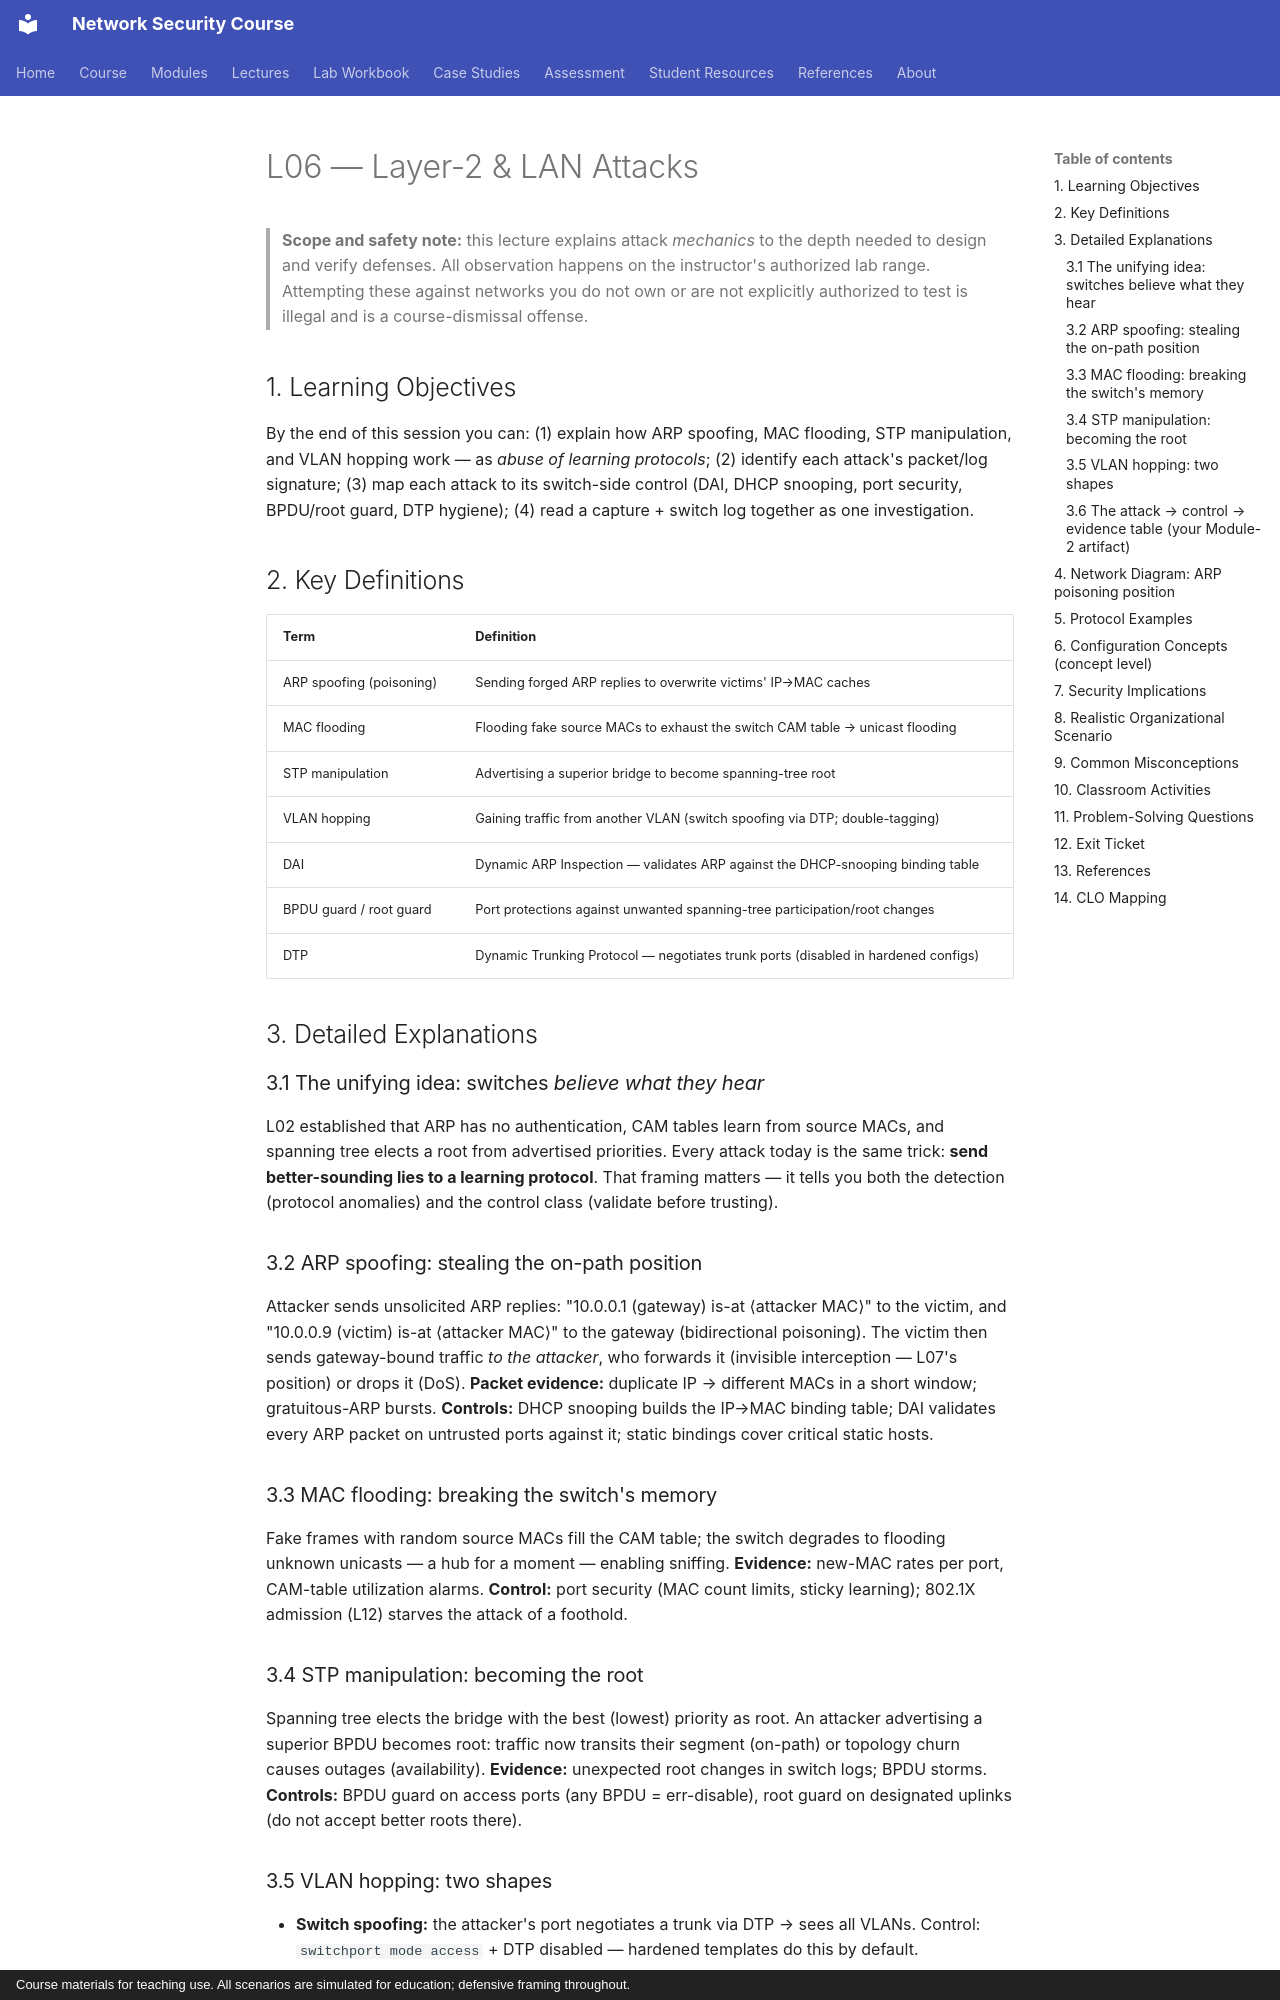

repository: nadeem-majeedch/Network-Security-Course · page: lectures/lecture-06-layer2-lan-attacks/index.html · generator: mkdocs · copyright: Course materials for teaching use. All scenarios are simulated for education; defensive framing throughout.

# L06 — Layer-2 & LAN Attacks

> **Scope and safety note:** this lecture explains attack *mechanics* to the depth
> needed to design and verify defenses. All observation happens on the instructor's
> authorized lab range. Attempting these against networks you do not own or are not
> explicitly authorized to test is illegal and is a course-dismissal offense.

## 1. Learning Objectives

By the end of this session you can: (1) explain how ARP spoofing, MAC flooding, STP manipulation, and VLAN hopping work — as *abuse of learning protocols*; (2) identify each attack's packet/log signature; (3) map each attack to its switch-side control (DAI, DHCP snooping, port security, BPDU/root guard, DTP hygiene); (4) read a capture + switch log together as one investigation.

## 2. Key Definitions

| Term | Definition |
|---|---|
| ARP spoofing (poisoning) | Sending forged ARP replies to overwrite victims' IP→MAC caches |
| MAC flooding | Flooding fake source MACs to exhaust the switch CAM table → unicast flooding |
| STP manipulation | Advertising a superior bridge to become spanning-tree root |
| VLAN hopping | Gaining traffic from another VLAN (switch spoofing via DTP; double-tagging) |
| DAI | Dynamic ARP Inspection — validates ARP against the DHCP-snooping binding table |
| BPDU guard / root guard | Port protections against unwanted spanning-tree participation/root changes |
| DTP | Dynamic Trunking Protocol — negotiates trunk ports (disabled in hardened configs) |

## 3. Detailed Explanations

### 3.1 The unifying idea: switches *believe what they hear*
L02 established that ARP has no authentication, CAM tables learn from source MACs, and spanning tree elects a root from advertised priorities. Every attack today is the same trick: **send better-sounding lies to a learning protocol**. That framing matters — it tells you both the detection (protocol anomalies) and the control class (validate before trusting).

### 3.2 ARP spoofing: stealing the on-path position
Attacker sends unsolicited ARP replies: "10.0.0.1 (gateway) is-at ⟨attacker MAC⟩" to the victim, and "10.0.0.9 (victim) is-at ⟨attacker MAC⟩" to the gateway (bidirectional poisoning). The victim then sends gateway-bound traffic *to the attacker*, who forwards it (invisible interception — L07's position) or drops it (DoS). **Packet evidence:** duplicate IP → different MACs in a short window; gratuitous-ARP bursts. **Controls:** DHCP snooping builds the IP→MAC binding table; DAI validates every ARP packet on untrusted ports against it; static bindings cover critical static hosts.

### 3.3 MAC flooding: breaking the switch's memory
Fake frames with random source MACs fill the CAM table; the switch degrades to flooding unknown unicasts — a hub for a moment — enabling sniffing. **Evidence:** new-MAC rates per port, CAM-table utilization alarms. **Control:** port security (MAC count limits, sticky learning); 802.1X admission (L12) starves the attack of a foothold.

### 3.4 STP manipulation: becoming the root
Spanning tree elects the bridge with the best (lowest) priority as root. An attacker advertising a superior BPDU becomes root: traffic now transits their segment (on-path) or topology churn causes outages (availability). **Evidence:** unexpected root changes in switch logs; BPDU storms. **Controls:** BPDU guard on access ports (any BPDU = err-disable), root guard on designated uplinks (do not accept better roots there).
